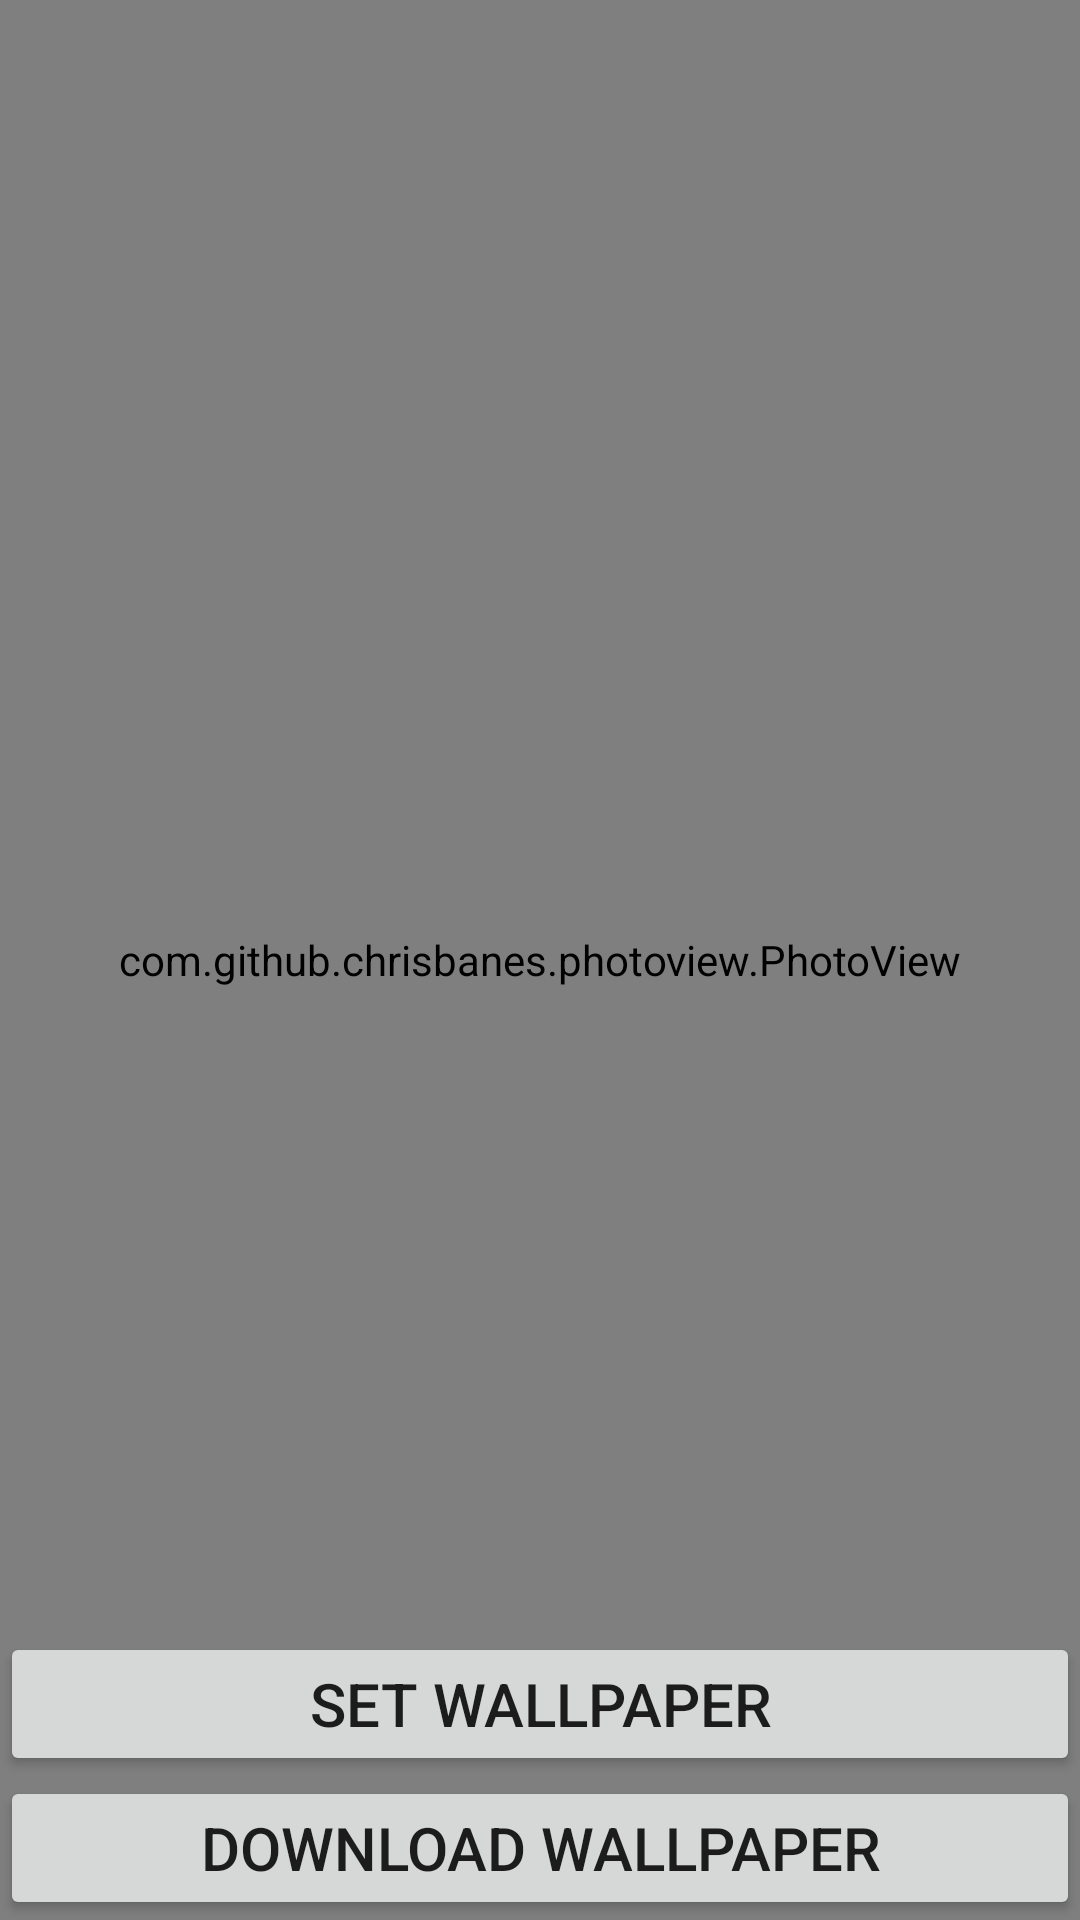

Layout XML and referenced resources for this Android screen:
<!-- AndroidManifest.xml: application theme Theme.YourWallpaper -->
<!-- res/layout/activity_fullscrenn.xml -->
<?xml version="1.0" encoding="utf-8"?>
<RelativeLayout xmlns:android="http://schemas.android.com/apk/res/android"
    xmlns:app="http://schemas.android.com/apk/res-auto"
    xmlns:tools="http://schemas.android.com/tools"
    android:layout_width="match_parent"
    android:background="@color/black"
    android:layout_height="match_parent"
    tools:context=".FullscrennActivity">
<com.github.chrisbanes.photoview.PhotoView

    android:id="@+id/photoview"
    android:layout_width="match_parent"
    android:layout_height="match_parent">

</com.github.chrisbanes.photoview.PhotoView>

    <Button
        android:id="@+id/downlaodWallapper"
        android:layout_width="match_parent"
        android:onClick="downloadwalllper"
        android:layout_height="wrap_content"
        android:layout_alignParentBottom="true"
        android:text="Download Wallpaper"
        android:textSize="20dp">


    </Button>

    <Button
        android:id="@+id/downloadwallaper"
        android:layout_width="match_parent"
        android:layout_height="wrap_content"
        android:layout_above="@+id/downlaodWallapper"
        android:text="Set Wallpaper"
        android:onClick="setwallpaper"
        android:textSize="20dp">


    </Button>


</RelativeLayout>
<!-- resources referenced by this layout -->
<resources>
  <color name="black">#FF000000</color>
  <style name="Theme.YourWallpaper" parent="Theme.MaterialComponents.DayNight.DarkActionBar">
          
          <item name="colorPrimary">@color/purple_500</item>
          <item name="colorPrimaryVariant">@color/purple_700</item>
          <item name="colorOnPrimary">@color/white</item>
          
          <item name="colorSecondary">@color/teal_200</item>
          <item name="colorSecondaryVariant">@color/teal_700</item>
          <item name="colorOnSecondary">@color/black</item>
          
          <item name="android:statusBarColor" tools:targetApi="l">?attr/colorPrimaryVariant</item>
          
      </style>
  <color name="purple_500">#3F51B5</color>
  <color name="purple_700">#FF3700B3</color>
  <color name="white">#FFFFFFFF</color>
  <color name="teal_200">#FF03DAC5</color>
  <color name="teal_700">#FF018786</color>
</resources>
